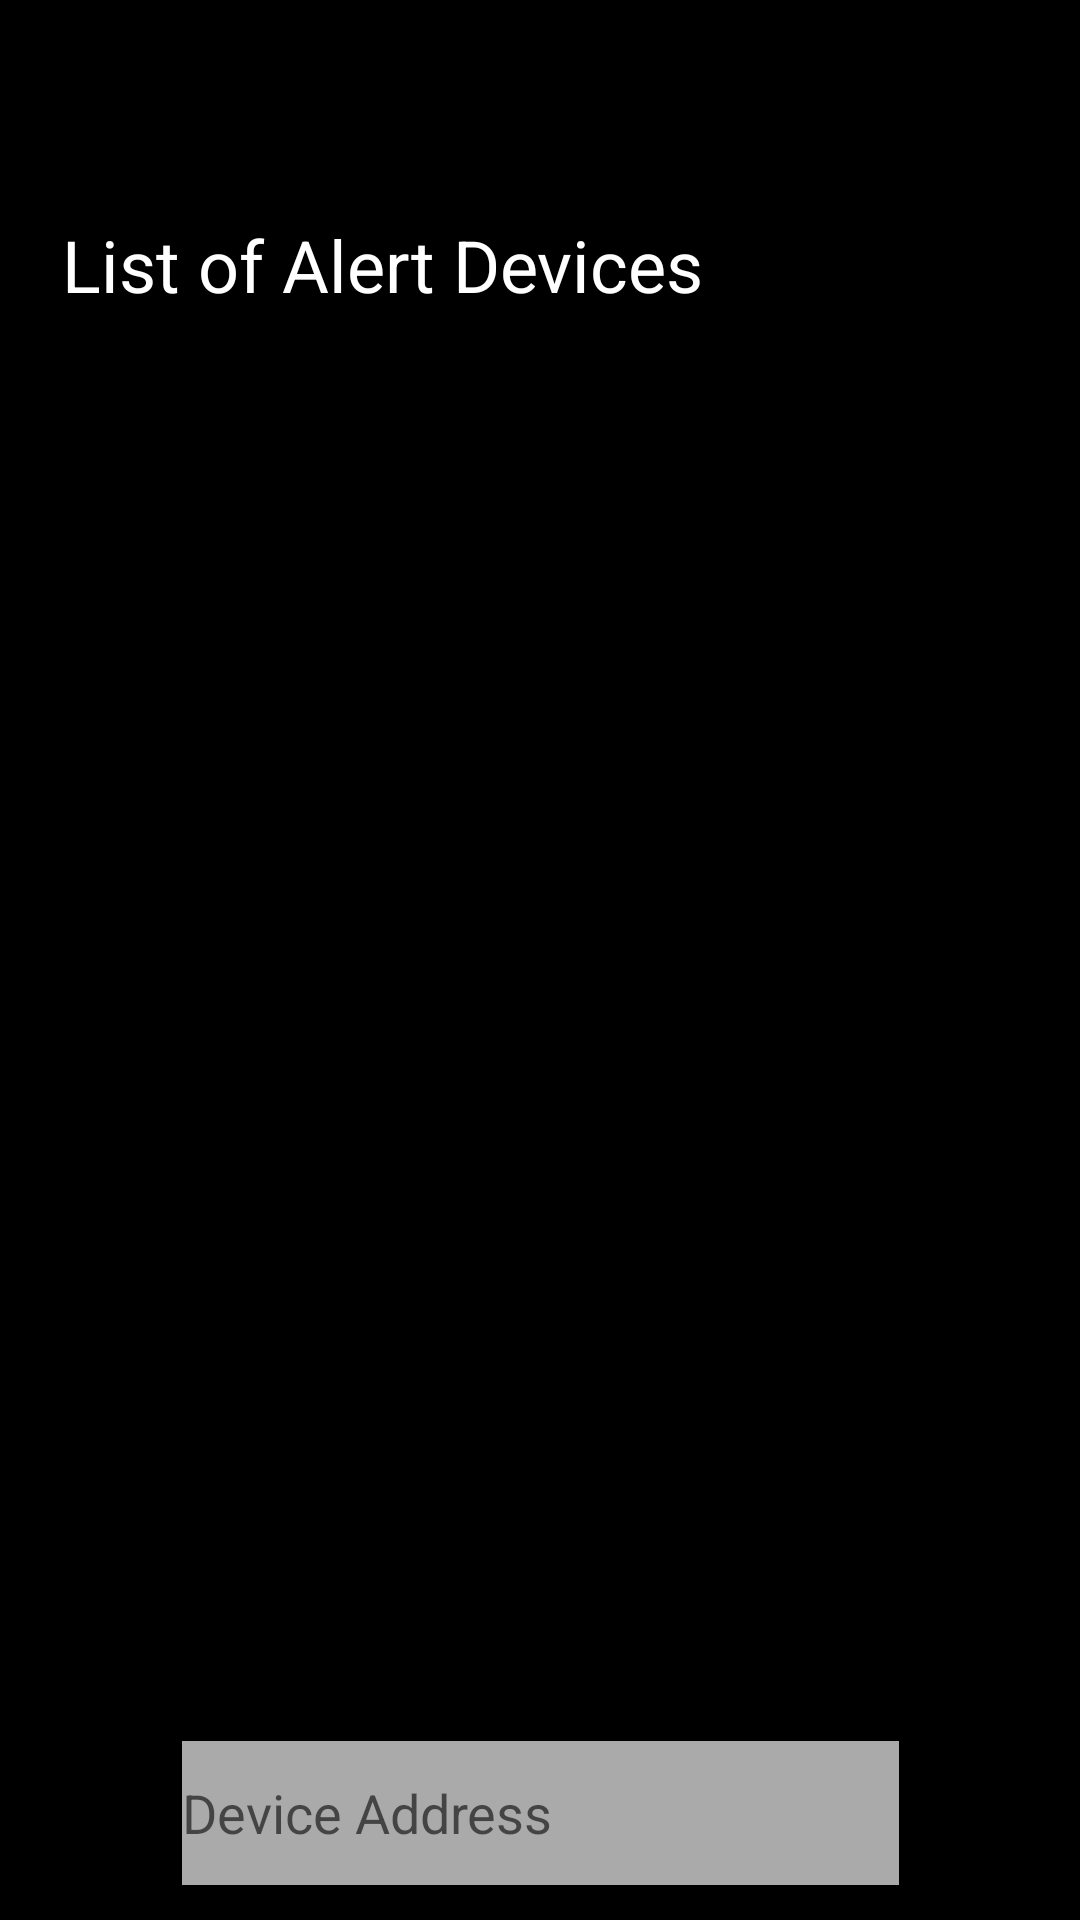

Write the Android layout XML for this screen, with the resource values it uses.
<!-- AndroidManifest.xml: application theme AppTheme -->
<!-- res/layout/fragment_blacklist.xml -->
<?xml version="1.0" encoding="utf-8"?>
<layout xmlns:android="http://schemas.android.com/apk/res/android"
    xmlns:app="http://schemas.android.com/apk/res-auto"
    xmlns:tools="http://schemas.android.com/tools"
    tools:context="com.example.android.stalktracker.BlackListFragment">

    <androidx.constraintlayout.widget.ConstraintLayout
        android:layout_width="match_parent"
        android:layout_height="match_parent"
        android:background="@color/colorPrimary"
        android:backgroundTint="@color/colorPrimary">


        <TextView
            android:id="@+id/textView"
            android:layout_width="wrap_content"
            android:layout_height="wrap_content"
            android:layout_marginTop="72dp"
            android:text="List of Alert Devices"
            android:textColor="@android:color/white"
            android:textSize="24sp"
            app:layout_constraintEnd_toEndOf="parent"
            app:layout_constraintHorizontal_bias="0.142"
            app:layout_constraintStart_toStartOf="parent"
            app:layout_constraintTop_toTopOf="parent" />

        <androidx.recyclerview.widget.RecyclerView
            android:id="@+id/recyclerView"
            android:layout_width="409dp"
            android:layout_height="400dp"
            android:layout_marginTop="32dp"
            app:layoutManager="androidx.recyclerview.widget.LinearLayoutManager"
            app:layout_constraintEnd_toEndOf="parent"
            app:layout_constraintStart_toStartOf="parent"
            app:layout_constraintTop_toBottomOf="@+id/textView" />

        <EditText
            android:id="@+id/editTextTextPersonName"
            android:layout_width="239dp"
            android:layout_height="48dp"
            android:layout_marginTop="44dp"
            android:background="@android:color/darker_gray"
            android:ems="10"
            android:hint="Device Address"
            android:inputType="textPersonName"
            android:textColor="@android:color/white"
            app:layout_constraintEnd_toEndOf="parent"
            app:layout_constraintStart_toStartOf="parent"
            app:layout_constraintTop_toBottomOf="@+id/recyclerView" />

        <Button
            android:id="@+id/button3"
            android:layout_width="wrap_content"
            android:layout_height="wrap_content"
            android:layout_marginTop="16dp"
            android:text="Add Friend"
            app:layout_constraintBottom_toBottomOf="parent"
            app:layout_constraintEnd_toEndOf="parent"
            app:layout_constraintHorizontal_bias="0.498"
            app:layout_constraintStart_toStartOf="parent"
            app:layout_constraintTop_toBottomOf="@+id/editTextTextPersonName"
            app:layout_constraintVertical_bias="0.21" />


    </androidx.constraintlayout.widget.ConstraintLayout>
</layout>
<!-- resources referenced by this layout -->
<resources>
  <color name="colorPrimary">#000000</color>
  <style name="AppTheme" parent="Theme.AppCompat.Light.DarkActionBar">
          
          <item name="fontFamily">@</item>
          <item name="colorPrimary">@color/colorPrimary</item>
          <item name="colorPrimaryDark">@color/colorPrimaryDark</item>
          <item name="colorAccent">@color/colorAccent</item>
      </style>
  <color name="colorPrimaryDark">#323230</color>
  <color name="colorAccent">#FFFFFF</color>
</resources>
